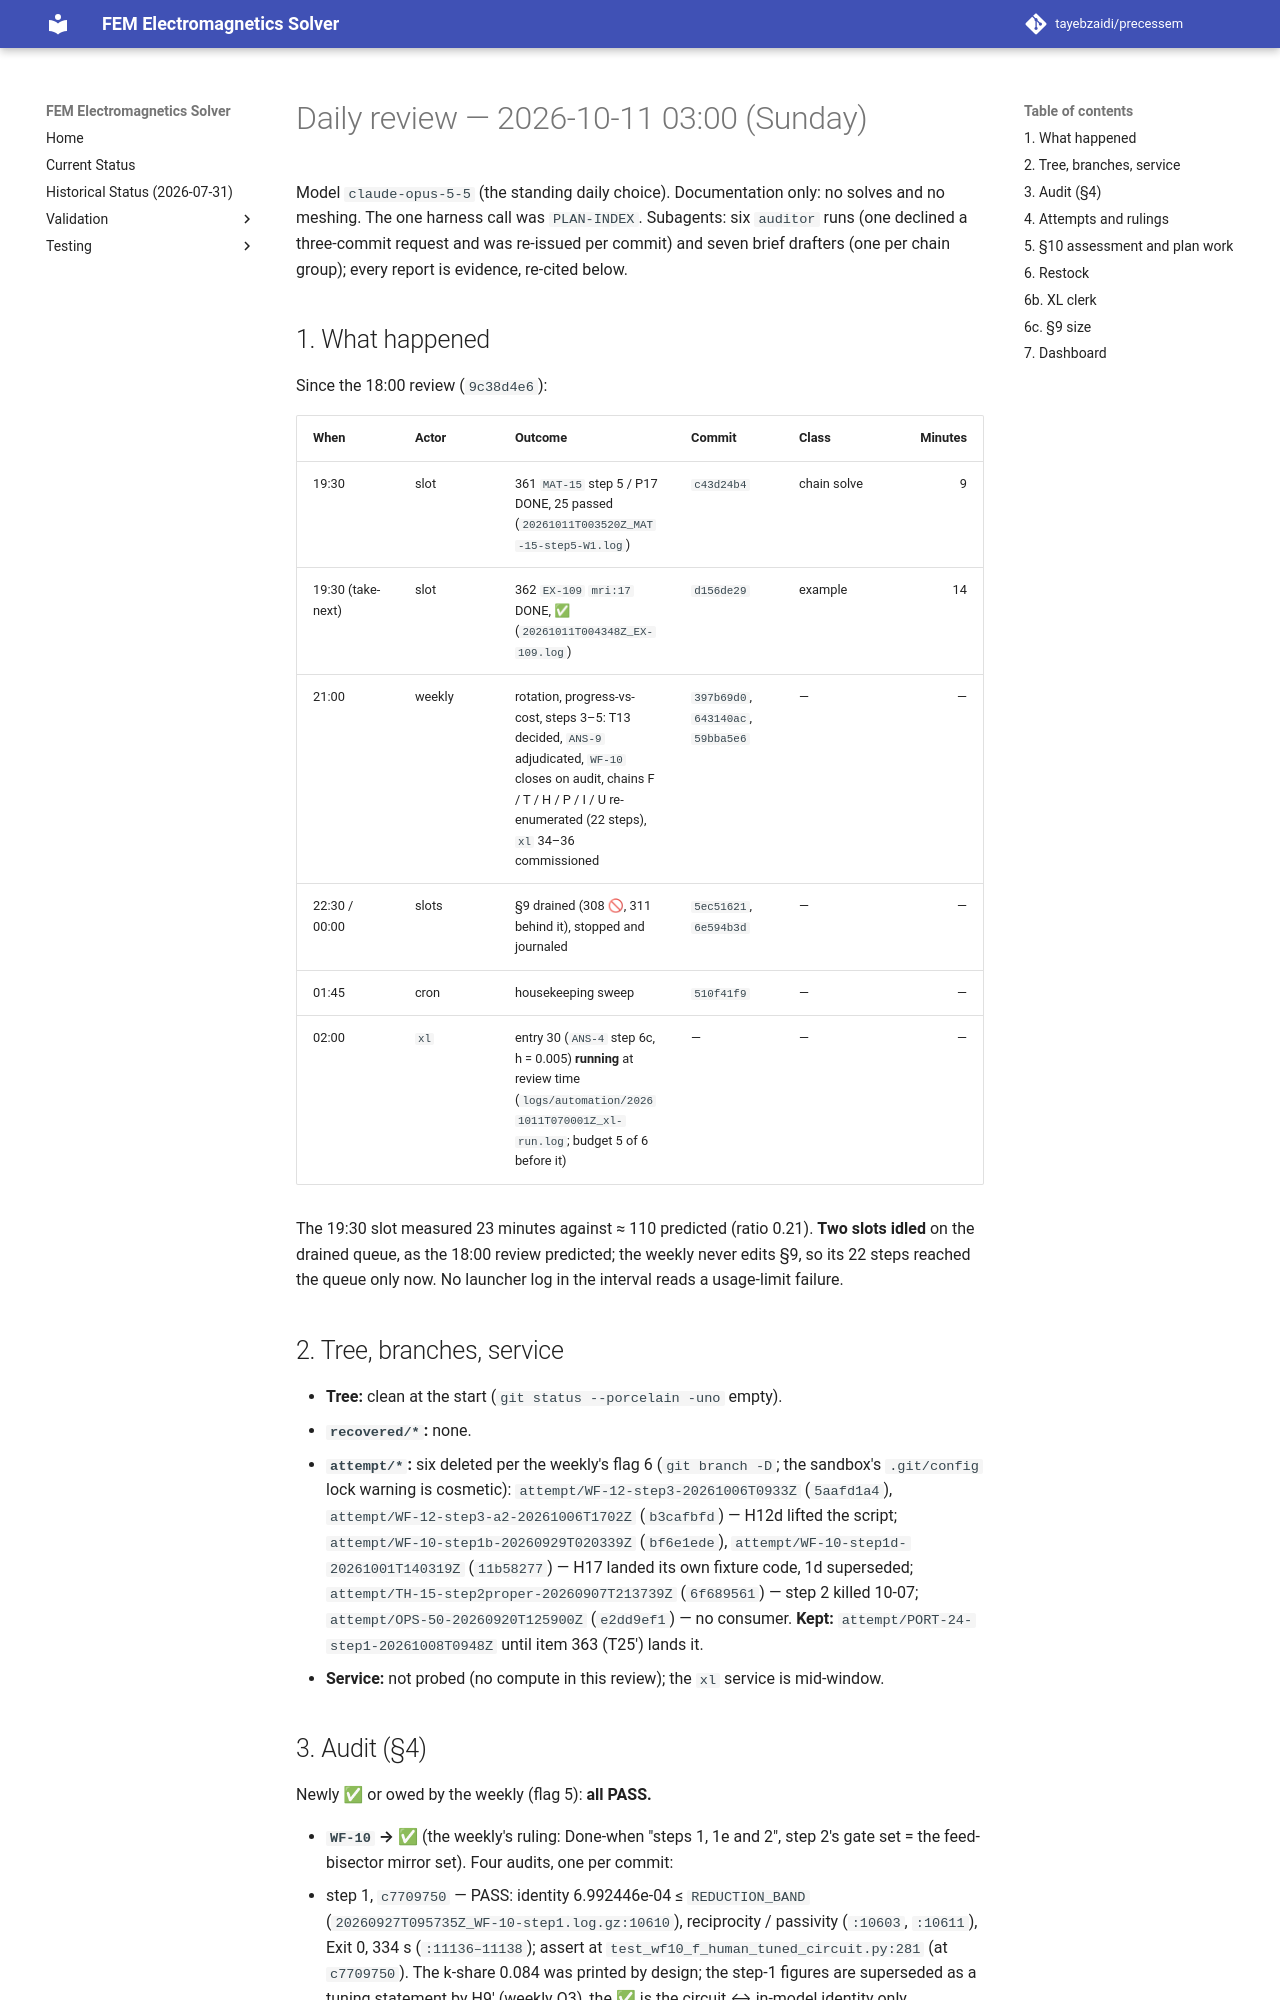

repository: tayebzaidi/precessem · page: planning/reviews/2026-10-11-daily/index.html · generator: mkdocs

# Daily review — 2026-10-11 03:00 (Sunday)

Model `claude-opus-5-5` (the standing daily choice). Documentation only: no solves and no meshing. The one harness call was `PLAN-INDEX`. Subagents: six `auditor` runs (one declined a three-commit request and was re-issued per commit) and seven brief drafters (one per chain group); every report is evidence, re-cited below.

## 1. What happened

Since the 18:00 review (`9c38d4e6`):

| When | Actor | Outcome | Commit | Class | Minutes |
|---|---|---|---|---|---:|
| 19:30 | slot | 361 `MAT-15` step 5 / P17 DONE, 25 passed (`20261011T003520Z_MAT-15-step5-W1.log`) | `c43d24b4` | chain solve | 9 |
| 19:30 (take-next) | slot | 362 `EX-109` `mri:17` DONE, ✅ (`20261011T004348Z_EX-109.log`) | `d156de29` | example | 14 |
| 21:00 | weekly | rotation, progress-vs-cost, steps 3–5: T13 decided, `ANS-9` adjudicated, `WF-10` closes on audit, chains F / T / H / P / I / U re-enumerated (22 steps), `xl` 34–36 commissioned | `397b69d0`, `643140ac`, `59bba5e6` | — | — |
| 22:30 / 00:00 | slots | §9 drained (308 🚫, 311 behind it), stopped and journaled | `5ec51621`, `6e594b3d` | — | — |
| 01:45 | cron | housekeeping sweep | `510f41f9` | — | — |
| 02:00 | `xl` | entry 30 (`ANS-4` step 6c, h = 0.005) **running** at review time (`logs/automation/20261011T070001Z_xl-run.log`; budget 5 of 6 before it) | — | — | — |

The 19:30 slot measured 23 minutes against ≈ 110 predicted (ratio 0.21). **Two slots idled** on the drained queue, as the 18:00 review predicted; the weekly never edits §9, so its 22 steps reached the queue only now. No launcher log in the interval reads a usage-limit failure.

## 2. Tree, branches, service

- **Tree:** clean at the start (`git status --porcelain -uno` empty).
- **`recovered/*`:** none.
- **`attempt/*`:** six deleted per the weekly's flag 6 (`git branch -D`; the sandbox's `.git/config` lock warning is cosmetic):
  `attempt/WF-12-step3-20261006T0933Z` (`5aafd1a4`), `attempt/WF-12-step3-a2-20261006T1702Z` (`b3cafbfd`) — H12d lifted the script;
  `attempt/WF-10-step1b-20260929T020339Z` (`bf6e1ede`), `attempt/WF-10-step1d-20261001T140319Z` (`11b58277`) — H17 landed its own fixture code, 1d superseded;
  `attempt/TH-15-step2proper-20260907T213739Z` (`6f689561`) — step 2 killed 10-07;
  `attempt/OPS-50-20260920T125900Z` (`e2dd9ef1`) — no consumer.
  **Kept:** `attempt/PORT-24-step1-20261008T0948Z` until item 363 (T25′) lands it.
- **Service:** not probed (no compute in this review); the `xl` service is mid-window.
